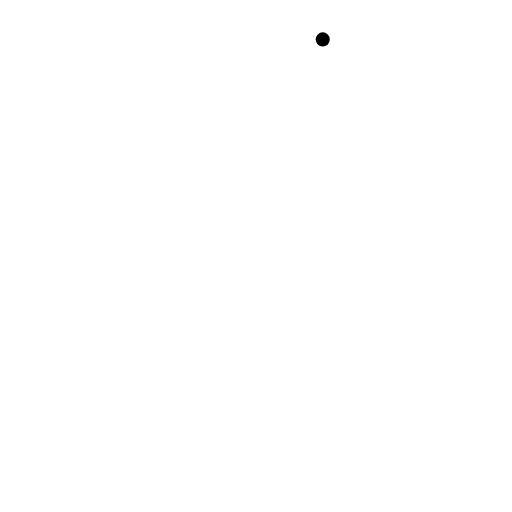
t = 0.00 s
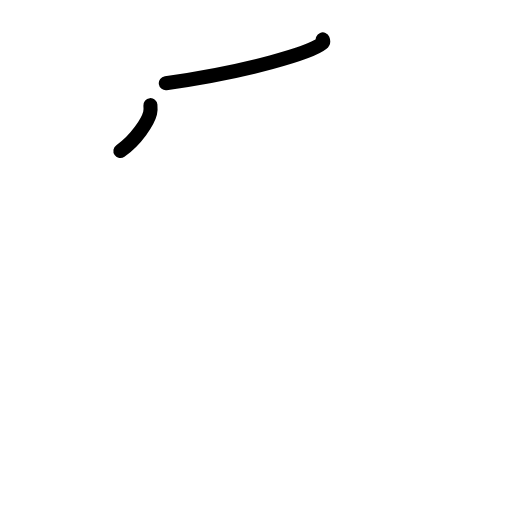
t = 1.75 s
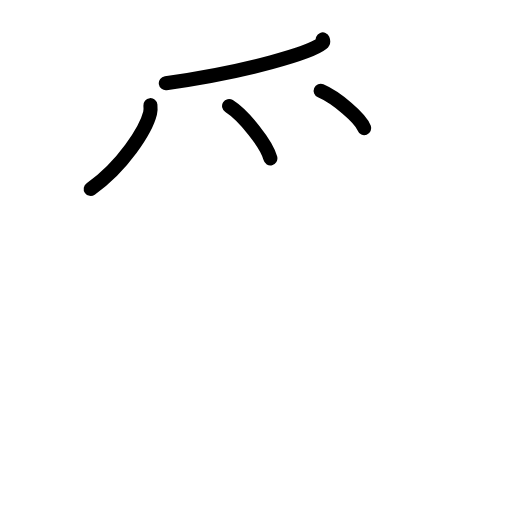
t = 3.50 s
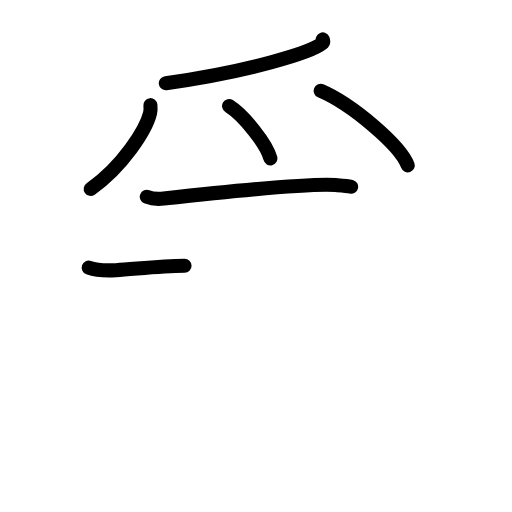
t = 5.42 s
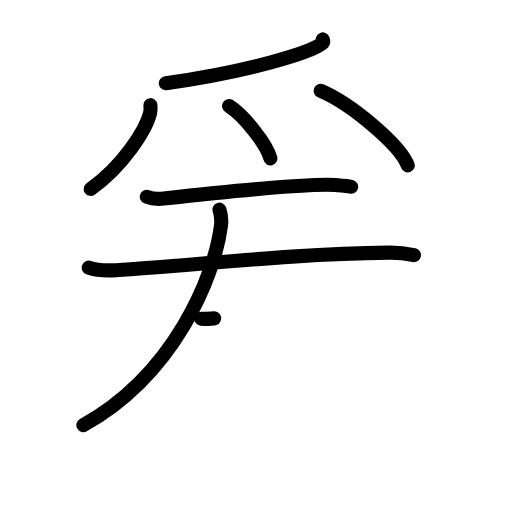
t = 7.19 s
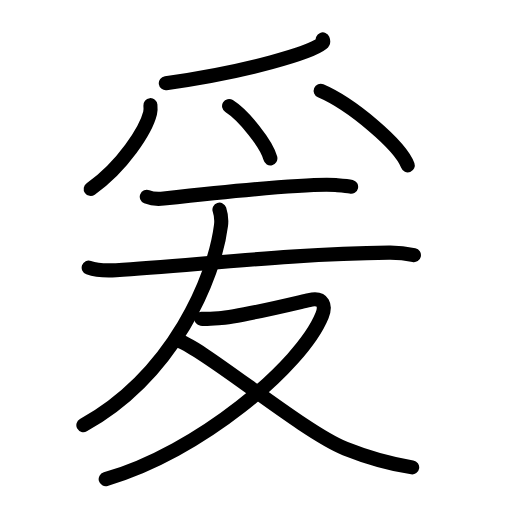
t = 9.00 s

The animated SVG that drew these frames (rendered in a browser with its animation timeline set to each time). Animation: 28 SMIL elements (animate=28); one cycle of 9.00 s.

<?xml version="1.0" encoding="UTF-8"?>
<!--
AniKanjiVG is licensed by CC-BY-SA Paul C. Sommerhoff (https://bitbucket.org/sommerhoff/anikanjivg).
AniKanjiVG uses KanjiVG which is licensed by CC-BY-SA Ulrich Apel (http://kanjivg.tagaini.net).
See also http://creativecommons.org/licenses/by-sa/3.0/
-->
<svg xmlns:kvg='http://kanjivg.tagaini.net' xmlns='http://www.w3.org/2000/svg' width='109' height='109' viewBox='0 0 109 109' style='fill:none;stroke:#000000;stroke-width:3;stroke-linecap:round;stroke-linejoin:round;' id="kvg:kanji_07230"><g id="kvg:07230" kvg:element="爰"><g id="kvg:07230-g1" kvg:element="⺤" kvg:variant="true" kvg:original="爪" kvg:position="top" kvg:radical="tradit"><path id="kvg:07230-s1" kvg:type="㇒" d="M68.71,8.39c0.09,0.22,0.2,0.57-0.19,0.88c-2.28,1.86-15.34,5.94-33.22,8.44"><animate attributeName="d" begin="0.0s" dur="0.5s" from="M68.71,8.39C68.71,8.39,68.71,8.39,68.71,8.39" to="M68.71,8.39c0.09,0.22,0.2,0.57-0.19,0.88" />
<animate attributeName="d" begin="0.5s" dur="0.5s" from="M68.71,8.39c0.09,0.22,0.2,0.57-0.19,0.88c0,0,0,0,0,0,0" to="M68.71,8.39c0.09,0.22,0.2,0.57-0.19,0.88c-2.28,1.86-15.34,5.94-33.22,8.44" />
</path>
<path id="kvg:07230-s2" kvg:type="㇒" d="M32.02,22.39c0.04,0.42,0.08,1.08-0.07,1.69c-0.87,3.56-5.84,11.36-12.64,16.14"><animate attributeName="d" begin="1.0s" dur="0.5s" from="M32.02,22.39C32.02,22.39,32.02,22.39,32.02,22.39" to="M32.02,22.39c0.04,0.42,0.08,1.08-0.07,1.69" />
<animate attributeName="d" begin="1.5s" dur="0.5s" from="M32.02,22.39c0.04,0.42,0.08,1.08-0.07,1.69c0,0,0,0,0,0,0" to="M32.02,22.39c0.04,0.42,0.08,1.08-0.07,1.69c-0.87,3.56-5.84,11.36-12.64,16.14" />
<animate attributeName="d" begin="0s" dur="1.0s" from="M-100,-100" to="M-100,-100" />
</path>
<path id="kvg:07230-s3" kvg:type="㇔" d="M48.77,22.58c3.1,1.96,8.02,8.08,8.79,11.13"><animate attributeName="d" begin="2.0s" dur="1.0s" from="M48.77,22.58C48.77,22.58,48.77,22.58,48.77,22.58" to="M48.77,22.58c3.1,1.96,8.02,8.08,8.79,11.13" />
<animate attributeName="d" begin="0s" dur="2.0s" from="M-100,-100" to="M-100,-100" />
</path>
<path id="kvg:07230-s4" kvg:type="㇔" d="M68.27,19.33c6.54,2.8,16.91,11.52,18.54,15.88"><animate attributeName="d" begin="3.0s" dur="1.0s" from="M68.27,19.33C68.27,19.33,68.27,19.33,68.27,19.33" to="M68.27,19.33c6.54,2.8,16.91,11.52,18.54,15.88" />
<animate attributeName="d" begin="0s" dur="3.0s" from="M-100,-100" to="M-100,-100" />
</path>
</g>
<g id="kvg:07230-g2" kvg:position="bottom"><path id="kvg:07230-s5" kvg:type="㇐" d="M31.25,41.89c0.94,0.38,2.66,0.49,3.6,0.38c5.98-0.66,30.82-3.33,36.61-2.88c1.56,0.12,2.5,0.18,3.29,0.37"><animate attributeName="d" begin="4.0s" dur="0.3333333333333333s" from="M31.25,41.89C31.25,41.89,31.25,41.89,31.25,41.89" to="M31.25,41.89c0.94,0.38,2.66,0.49,3.6,0.38" />
<animate attributeName="d" begin="4.333333333333333s" dur="0.3333333333333333s" from="M31.25,41.89c0.94,0.38,2.66,0.49,3.6,0.38c0,0,0,0,0,0,0" to="M31.25,41.89c0.94,0.38,2.66,0.49,3.6,0.38c5.98-0.66,30.82-3.33,36.61-2.88" />
<animate attributeName="d" begin="4.666666666666667s" dur="0.3333333333333333s" from="M31.25,41.89c0.94,0.38,2.66,0.49,3.6,0.38c5.98-0.66,30.82-3.33,36.61-2.88c0,0,0,0,0,0,0" to="M31.25,41.89c0.94,0.38,2.66,0.49,3.6,0.38c5.98-0.66,30.82-3.33,36.61-2.88c1.56,0.12,2.5,0.18,3.29,0.37" />
<animate attributeName="d" begin="0s" dur="4.0s" from="M-100,-100" to="M-100,-100" />
</path>
<g id="kvg:07230-g3" kvg:element="友"><path id="kvg:07230-s6" kvg:type="㇐" d="M18.88,56.98c1.52,0.54,4.3,0.63,5.82,0.54c15.8-0.91,37.05-3.52,58.11-3.73c2.53-0.03,4.05,0.26,5.31,0.53"><animate attributeName="d" begin="5.0s" dur="0.3333333333333333s" from="M18.88,56.98C18.88,56.98,18.88,56.98,18.88,56.98" to="M18.88,56.98c1.52,0.54,4.3,0.63,5.82,0.54" />
<animate attributeName="d" begin="5.333333333333333s" dur="0.3333333333333333s" from="M18.88,56.98c1.52,0.54,4.3,0.63,5.82,0.54c0,0,0,0,0,0,0" to="M18.88,56.98c1.52,0.54,4.3,0.63,5.82,0.54c15.8-0.91,37.05-3.52,58.11-3.73" />
<animate attributeName="d" begin="5.666666666666667s" dur="0.3333333333333333s" from="M18.88,56.98c1.52,0.54,4.3,0.63,5.82,0.54c15.8-0.91,37.05-3.52,58.11-3.73c0,0,0,0,0,0,0" to="M18.88,56.98c1.52,0.54,4.3,0.63,5.82,0.54c15.8-0.91,37.05-3.52,58.11-3.73c2.53-0.03,4.05,0.26,5.31,0.53" />
<animate attributeName="d" begin="0s" dur="5.0s" from="M-100,-100" to="M-100,-100" />
</path>
<path id="kvg:07230-s7" kvg:type="㇒" d="M46.72,44.64c0.28,0.86,0.53,1.78,0.33,3.34C45.65,59.03,37,79.75,17.75,90.5"><animate attributeName="d" begin="6.0s" dur="0.5s" from="M46.72,44.64C46.72,44.64,46.72,44.64,46.72,44.64" to="M46.72,44.64c0.28,0.86,0.53,1.78,0.33,3.34" />
<animate attributeName="d" begin="6.5s" dur="0.5s" from="M46.72,44.64c0.28,0.86,0.53,1.78,0.33,3.34c0,0,0,0,0,0,0" to="M46.72,44.64c0.28,0.86,0.53,1.78,0.33,3.34C45.65,59.03,37,79.75,17.75,90.5" />
<animate attributeName="d" begin="0s" dur="6.0s" from="M-100,-100" to="M-100,-100" />
</path>
<g id="kvg:07230-g4" kvg:element="又"><path id="kvg:07230-s8" kvg:type="㇇" d="M42.85,67.86c0.34,0.04,2.7-0.04,3.67-0.11c4.38-0.3,14.72-2.82,19.3-3.88c3.15-0.73,3.54,1.33,2.74,3.3C64.16,77.99,42.14,96.43,22.5,102"><animate attributeName="d" begin="7.0s" dur="0.25s" from="M42.85,67.86C42.85,67.86,42.85,67.86,42.85,67.86" to="M42.85,67.86c0.34,0.04,2.7-0.04,3.67-0.11" />
<animate attributeName="d" begin="7.25s" dur="0.25s" from="M42.85,67.86c0.34,0.04,2.7-0.04,3.67-0.11c0,0,0,0,0,0,0" to="M42.85,67.86c0.34,0.04,2.7-0.04,3.67-0.11c4.38-0.3,14.72-2.82,19.3-3.88" />
<animate attributeName="d" begin="7.5s" dur="0.25s" from="M42.85,67.86c0.34,0.04,2.7-0.04,3.67-0.11c4.38-0.3,14.72-2.82,19.3-3.88c0,0,0,0,0,0,0" to="M42.85,67.86c0.34,0.04,2.7-0.04,3.67-0.11c4.38-0.3,14.72-2.82,19.3-3.88c3.15-0.73,3.54,1.33,2.74,3.3" />
<animate attributeName="d" begin="7.75s" dur="0.25s" from="M42.85,67.86c0.34,0.04,2.7-0.04,3.67-0.11c4.38-0.3,14.72-2.82,19.3-3.88c3.15-0.73,3.54,1.33,2.74,3.3c0,0,0,0,0,0,0" to="M42.85,67.86c0.34,0.04,2.7-0.04,3.67-0.11c4.38-0.3,14.72-2.82,19.3-3.88c3.15-0.73,3.54,1.33,2.74,3.3C64.16,77.99,42.14,96.43,22.5,102" />
<animate attributeName="d" begin="0s" dur="7.0s" from="M-100,-100" to="M-100,-100" />
</path>
<path id="kvg:07230-s9" kvg:type="㇏" d="M37.75,72.5c4.5,0.75,26.43,19.27,35.75,23c6.25,2.5,11.95,3.63,14.25,4"><animate attributeName="d" begin="8.0s" dur="0.5s" from="M37.75,72.5C37.75,72.5,37.75,72.5,37.75,72.5" to="M37.75,72.5c4.5,0.75,26.43,19.27,35.75,23" />
<animate attributeName="d" begin="8.5s" dur="0.5s" from="M37.75,72.5c4.5,0.75,26.43,19.27,35.75,23c0,0,0,0,0,0,0" to="M37.75,72.5c4.5,0.75,26.43,19.27,35.75,23c6.25,2.5,11.95,3.63,14.25,4" />
<animate attributeName="d" begin="0s" dur="8.0s" from="M-100,-100" to="M-100,-100" />
</path>
</g>
</g>
</g>
</g>
</svg>
